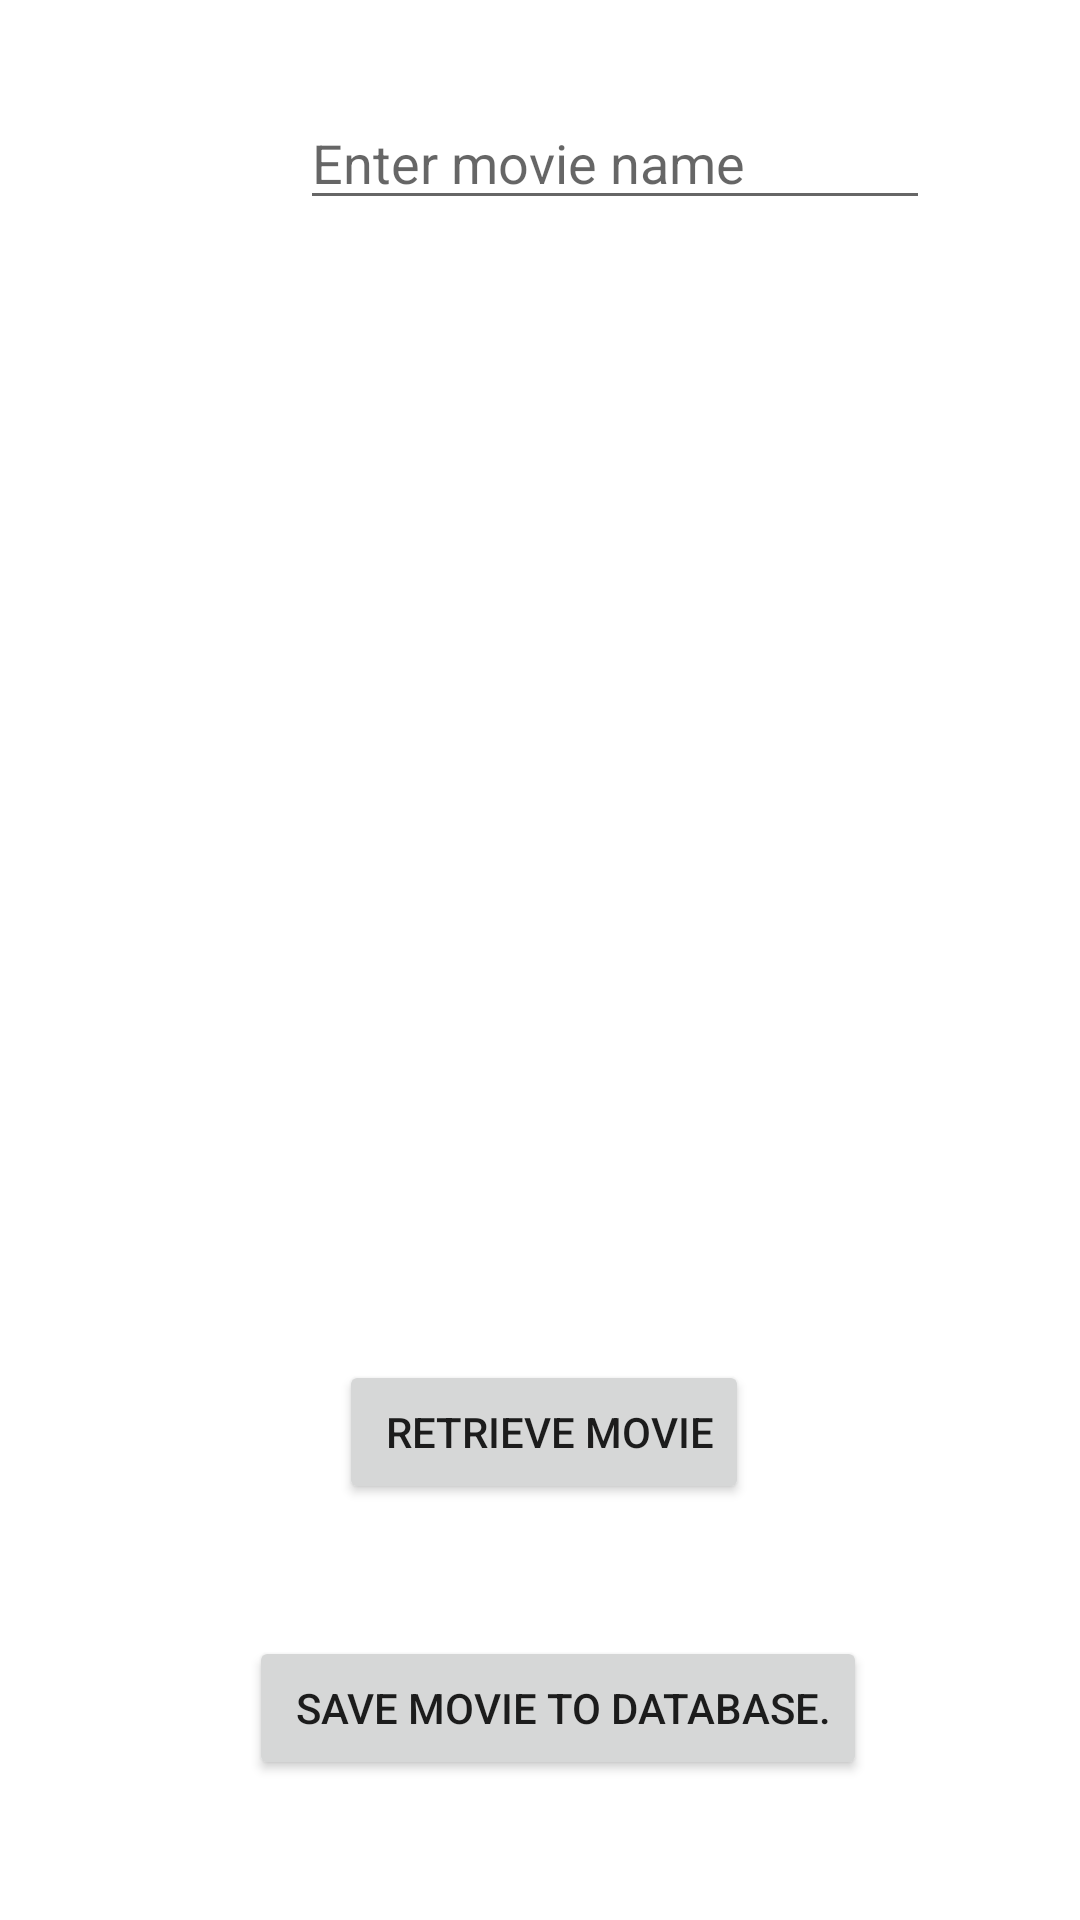

Android layout source for this screen:
<!-- AndroidManifest.xml: application theme Theme.MobDevCW22 -->
<!-- res/layout/activity_search_movies.xml -->
<?xml version="1.0" encoding="utf-8"?>
<androidx.constraintlayout.widget.ConstraintLayout xmlns:android="http://schemas.android.com/apk/res/android"
    xmlns:app="http://schemas.android.com/apk/res-auto"
    xmlns:tools="http://schemas.android.com/tools"
    android:layout_width="match_parent"
    android:layout_height="match_parent"
    tools:context=".SearchMovies">

    <EditText
        android:id="@+id/editText"
        android:layout_width="wrap_content"
        android:layout_height="wrap_content"
        android:layout_marginStart="100dp"
        android:layout_marginTop="32dp"
        android:ems="10"
        android:hint="Enter movie name"
        android:inputType="textPersonName"
        android:textColor="#878383"
        app:layout_constraintStart_toStartOf="parent"
        app:layout_constraintTop_toTopOf="parent" />

    <Button
        android:id="@+id/retrieveButton"
        android:layout_width="wrap_content"
        android:layout_height="wrap_content"
        android:layout_marginStart="120dp"
        android:layout_marginTop="44dp"
        android:layout_marginEnd="120dp"
        android:text=" Retrieve Movie"
        app:layout_constraintEnd_toEndOf="parent"
        app:layout_constraintHorizontal_bias="0.428"
        app:layout_constraintStart_toStartOf="parent"
        app:layout_constraintTop_toBottomOf="@+id/textView" />

    <Button
        android:id="@+id/saveToDB_button"
        android:layout_width="wrap_content"
        android:layout_height="wrap_content"
        android:layout_marginStart="83dp"
        android:layout_marginTop="44dp"
        android:layout_marginEnd="83dp"
        android:text=" Save movie to Database."
        app:layout_constraintEnd_toEndOf="parent"
        app:layout_constraintHorizontal_bias="0.0"
        app:layout_constraintStart_toStartOf="parent"
        app:layout_constraintTop_toBottomOf="@+id/retrieveButton" />

    <TextView
        android:id="@+id/textView"
        android:layout_width="337dp"
        android:layout_height="320dp"
        android:layout_marginStart="37dp"
        android:layout_marginTop="16dp"
        android:layout_marginEnd="37dp"
        android:textColor="#000000"
        app:layout_constraintEnd_toEndOf="parent"
        app:layout_constraintHorizontal_bias="0.0"
        app:layout_constraintStart_toStartOf="parent"
        app:layout_constraintTop_toBottomOf="@+id/editText" />

</androidx.constraintlayout.widget.ConstraintLayout>
<!-- resources referenced by this layout -->
<resources>
  <style name="Theme.MobDevCW22" parent="Theme.MaterialComponents.DayNight.DarkActionBar">
          
          <item name="colorPrimary">@color/purple_500</item>
          <item name="colorPrimaryVariant">@color/purple_700</item>
          <item name="colorOnPrimary">@color/white</item>
          
          <item name="colorSecondary">@color/teal_200</item>
          <item name="colorSecondaryVariant">@color/teal_700</item>
          <item name="colorOnSecondary">@color/black</item>
          
          <item name="android:statusBarColor" tools:targetApi="l">?attr/colorPrimaryVariant</item>
          
      </style>
  <!-- not gathered from this repository: default colours our renderer supplied (Android Studio template values) -->
  <color name="purple_500">#FF6200EE</color>
  <color name="purple_700">#FF3700B3</color>
  <color name="teal_200">#FF03DAC5</color>
  <color name="teal_700">#FF018786</color>
  <color name="black">#FF000000</color>
  <color name="white">#FFFFFFFF</color>
</resources>
